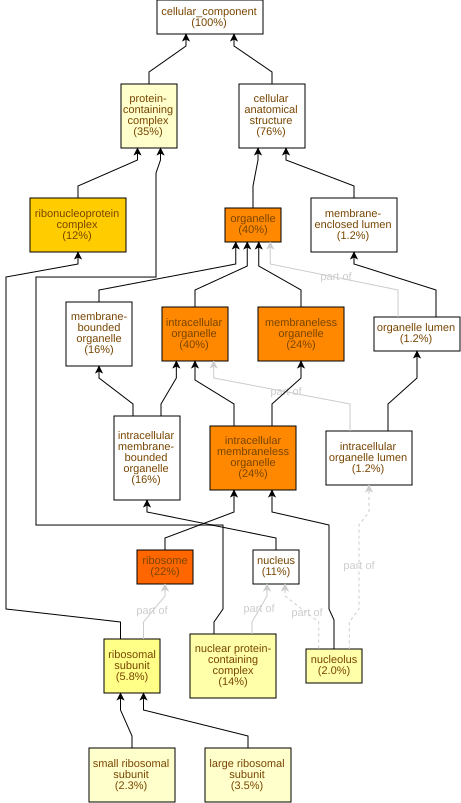

Values plotted in this chart, from the file beside it:
GO Term	Study #	Study Freq.	Pop. Freq.	p-value	q-value	name	gene products
GO:0005840	74	22%	8.9%	2.71E-14	4.96E-12	ribosome	Cc03g04150,Cc03g04830,Cc07g09530,Cc04g11…
GO:0043229	137	40%	23%	1.28E-13	1.17E-11	intracellular organelle	Cc03g04150,Cc07g15410,Cc10g13150,Cc04g07…
GO:0043226	137	40%	23%	1.28E-13	1.17E-11	organelle	Cc03g04150,Cc07g15410,Cc10g13150,Cc04g07…
GO:0043228	82	24%	11%	8.51E-13	3.89E-11	membraneless organelle	Cc03g04150,Cc04g07910,Cc03g04830,Cc07g09…
GO:0043232	82	24%	11%	8.51E-13	3.89E-11	intracellular membraneless organelle	Cc03g04150,Cc04g07910,Cc03g04830,Cc07g09…
GO:1990904	41	12%	4.3%	3.18E-10	9.71E-9	ribonucleoprotein complex	Cc08g09020,Cc06g23200,Cc04g04980,Cc03g04…
GO:0044391	20	5.8%	1.7%	5.15E-7	1.35E-5	ribosomal subunit	Cc03g07750,Cc06g23200,Cc11g07470,Cc11g16…
GO:0140513	47	14%	7.2%	6.93E-6	1.58E-4	nuclear protein-containing complex	Cc02g36110,Cc07g08280,Cc05g02930,Cc07g19…
GO:0005730	7	2.0%	0.29%	9.44E-6	1.92E-4	nucleolus	Cc02g20590,Cc01g20090,Cc02g19170,Cc04g07…
GO:0032991	119	35%	26%	1.45E-4	2.65E-3	protein-containing complex	Cc09g03050,Cc07g08280,Cc04g08960,Cc04g05…
GO:0015935	8	2.3%	0.53%	1.79E-4	2.99E-3	small ribosomal subunit	Cc10g08810,Cc06g11970,Cc06g23200,Cc04g04…
GO:0015934	12	3.5%	1.2%	5E-4	7.63E-3	large ribosomal subunit	Cc03g07750,Cc11g07470,Cc11g16800,Cc06g06…
GO:0005741	4	1.2%	0.24%	5.2E-3	0.0732	mitochondrial outer membrane	Cc10g05760,Cc01g15660,Cc07g03010,Cc04g15…
GO:0030684	5	1.5%	0.38%	6.7E-3	0.0876	preribosome	Cc06g18540,Cc11g11690,Cc02g19170,Cc08g01…
GO:0005777	5	1.5%	0.38%	6.7E-3	0.0876	peroxisome	Cc07g15410,Cc07g17550,Cc01g21840,Cc02g30…
GO:0019867	7	2.0%	0.71%	7.75E-3	0.0887	outer membrane	Cc10g05760,Cc01g15660,Cc07g03010,Cc02g04…
GO:0098588	8	2.3%	0.88%	8.09E-3	0.0887	bounding membrane of organelle	Cc07g15210,Cc10g05760,Cc07g15220,Cc01g15…
GO:0031974	4	1.2%	0.26%	8.61E-3	0.0887	membrane-enclosed lumen	Cc04g04940,Cc02g07350,Cc05g12050,Cc01g01…
GO:0070013	4	1.2%	0.26%	8.61E-3	0.0887	intracellular organelle lumen	Cc04g04940,Cc02g07350,Cc05g12050,Cc01g01…
GO:0043233	4	1.2%	0.26%	8.61E-3	0.0887	organelle lumen	Cc04g04940,Cc02g07350,Cc05g12050,Cc01g01…
GO:0042579	5	1.5%	0.41%	9.57E-3	0.0887	microbody	Cc07g15410,Cc07g17550,Cc01g21840,Cc02g30…
GO:0097255	2	0.58%	0.06%	0.0102	0.0887	R2TP complex	Cc07g19310,Cc07g07250
GO:0043231	55	16%	12%	0.0108	0.0887	intracellular membrane-bounded organelle	Cc08g09020,Cc07g15410,Cc10g13150,Cc02g09…
GO:0043227	55	16%	12%	0.0108	0.0887	membrane-bounded organelle	Cc08g09020,Cc07g15410,Cc10g13150,Cc02g09…
GO:0031968	6	1.7%	0.59%	0.0117	0.0887	organelle outer membrane	Cc10g05760,Cc01g15660,Cc07g03010,Cc02g04…
GO:0005852	5	1.5%	0.44%	0.0132	0.0928	eukaryotic translation initiation factor…	Cc06g12700,Cc06g02900,Cc03g10680,Cc02g13…
GO:0022625	5	1.5%	0.44%	0.0132	0.0928	cytosolic large ribosomal subunit	Cc01g21100,Cc03g11560,Cc04g00290,Cc04g06…
GO:0032040	4	1.2%	0.29%	0.0132	0.0928	small-subunit processome	Cc06g18540,Cc11g11690,Cc08g01720,Cc02g38…
GO:0030532	5	1.5%	0.47%	0.0176	0.111	small nuclear ribonucleoprotein complex	Cc09g03900,Cc11g06600,Cc04g16440,Cc01g20…
GO:0005783	6	1.7%	0.65%	0.0189	0.115	endoplasmic reticulum	Cc04g05660,Cc05g10040,Cc11g17020,Cc02g34…
GO:0120114	5	1.5%	0.5%	0.023	0.135	Sm-like protein family complex	Cc09g03900,Cc11g06600,Cc04g16440,Cc01g20…
GO:0097525	4	1.2%	0.35%	0.0265	0.151	spliceosomal snRNP complex	Cc09g03900,Cc04g16440,Cc01g20160,Cc02g08…
GO:0005744	2	0.58%	0.09%	0.0286	0.159	TIM23 mitochondrial import inner membran…	Cc04g05850,Cc03g11120
GO:0008250	2	0.58%	0.09%	0.0286	0.159	oligosaccharyltransferase complex	Cc01g18200,Cc08g03470
GO:0005685	2	0.58%	0.09%	0.0286	0.159	U1 snRNP	Cc09g03900,Cc01g20160
GO:0005643	5	1.5%	0.53%	0.0292	0.159	nuclear pore	Cc02g36110,Cc04g01040,Cc04g03530,Cc11g16…
GO:0097346	4	1.2%	0.41%	0.0456	0.225	INO80-type complex	Cc10g02150,Cc07g19310,Cc07g07250,Cc02g30…
GO:0031011	4	1.2%	0.41%	0.0456	0.225	Ino80 complex	Cc10g02150,Cc07g19310,Cc07g07250,Cc02g30…
GO:0005758	2	0.58%	0.12%	0.0534	0.251	mitochondrial intermembrane space	Cc05g12050,Cc01g01980
GO:0031970	2	0.58%	0.12%	0.0534	0.251	organelle envelope lumen	Cc05g12050,Cc01g01980
GO:0005849	2	0.58%	0.12%	0.0534	0.251	mRNA cleavage factor complex	Cc06g11780,Cc02g03070
GO:0140534	5	1.5%	0.65%	0.0643	0.28	endoplasmic reticulum protein-containing…	Cc02g24620,Cc01g00310,Cc05g15200,Cc01g18…
GO:0070603	4	1.2%	0.47%	0.0706	0.3	SWI/SNF superfamily-type complex	Cc10g02150,Cc07g19310,Cc07g07250,Cc02g30…
GO:0005739	4	1.2%	0.47%	0.0706	0.3	mitochondrion	Cc10g06750,Cc11g05010,Cc07g09630,Cc02g00…
GO:0005737	23	6.7%	4.9%	0.079	0.321	cytoplasm	Cc04g03870,Cc02g34650,Cc07g08260,Cc07g12…
GO:0005759	2	0.58%	0.15%	0.0832	0.331	mitochondrial matrix	Cc04g04940,Cc02g07350
GO:0035267	2	0.58%	0.15%	0.0832	0.331	NuA4 histone acetyltransferase complex	Cc07g19310,Cc07g07250
GO:0031090	14	4.1%	2.8%	0.0947	0.361	organelle membrane	Cc07g15210,Cc07g15220,Cc01g15660,Cc02g16…
GO:0030289	1	0.29%	0.03%	0.101	0.378	protein phosphatase 4 complex	Cc02g00390
GO:0035145	1	0.29%	0.03%	0.101	0.378	exon-exon junction complex	Cc02g04830
GO:0070860	1	0.29%	0.03%	0.101	0.378	RNA polymerase I core factor complex	Cc09g03970
GO:0044217	1	0.29%	0.03%	0.101	0.378	other organism part	Cc05g10550
GO:0033643	1	0.29%	0.03%	0.101	0.378	host cell part	Cc05g10550
GO:0009295	1	0.29%	0.03%	0.101	0.378	nucleoid	Cc01g16130
GO:0042646	1	0.29%	0.03%	0.101	0.378	plastid nucleoid	Cc01g16130
GO:0042644	1	0.29%	0.03%	0.101	0.378	chloroplast nucleoid	Cc01g16130
GO:0018995	1	0.29%	0.03%	0.101	0.378	host cellular component	Cc05g10550
GO:0031965	1	0.29%	0.03%	0.101	0.378	nuclear membrane	Cc04g02700
GO:0030686	1	0.29%	0.03%	0.101	0.378	90S preribosome	Cc02g19170
GO:0034457	1	0.29%	0.03%	0.101	0.378	Mpp10 complex	Cc04g12130
... 123 more rows
